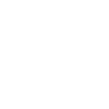
t = 0.00 s
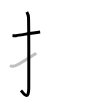
t = 2.25 s
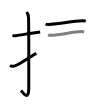
t = 4.50 s
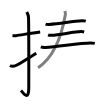
t = 6.50 s
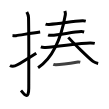
t = 8.75 s
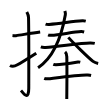
t = 11.00 s

The animated SVG that drew these frames (rendered in a browser with its animation timeline set to each time). Animation: 11 SMIL elements (animate=11); one cycle of 11.00 s.

<svg width="109px" height="109px" viewBox="0 0 px 109px" xmlns="http://www.w3.org/2000/svg" xmlns:xlink="http://www.w3.org/1999/xlink" xml:space="preserve" version="1.1"  baseProfile="full">
<path d="M12.5,35.42c2.08,0.25,1.27,0.55,3.5,0.25c5.5-0.75,15-2.5,24.17-3.67" style="fill:none;stroke:black;stroke-width:3;opacity:0">
  <animate attributeType="CSS" attributeName="opacity" from="0" to="1" begin="0s" dur="1s" repeatCount="Indefinite" fill="freeze" />
</path>
<path d="M26.77,12c0.48,0.92,1.67,2.49,1.76,5.52c0.4,14.55,0.24,65.44,0.24,70.4c0,14.25-6.32,4.03-7.77,2.5" style="fill:none;stroke:black;stroke-width:3;opacity:0">
  <animate attributeType="CSS" attributeName="opacity" from="0" to="1" begin="1s" dur="1s" repeatCount="Indefinite" fill="freeze" />
</path>
<path d="M10,65.38c2.81,1.84,4.62,1,7.43-0.58c1.66-0.93,11.79-7.17,18.82-11.64" style="fill:none;stroke:black;stroke-width:3;opacity:0">
  <animate attributeType="CSS" attributeName="opacity" from="0" to="1" begin="2s" dur="1s" repeatCount="Indefinite" fill="freeze" />
</path>
<path d="M45.56,24.07c0.92,0.35,2.59,0.39,3.51,0.35C61.16,24,70.75,21.24,82.57,20.8c1.53-0.06,2.44,0.17,3.2,0.35" style="fill:none;stroke:black;stroke-width:3;opacity:0">
  <animate attributeType="CSS" attributeName="opacity" from="0" to="1" begin="3s" dur="1s" repeatCount="Indefinite" fill="freeze" />
</path>
<path d="M48.11,34.97c0.84,0.37,2.39,0.41,3.23,0.37c8.77-0.42,22.16-3.59,29.87-3.76c1.41-0.03,2.25,0.17,2.95,0.36" style="fill:none;stroke:black;stroke-width:3;opacity:0">
  <animate attributeType="CSS" attributeName="opacity" from="0" to="1" begin="4s" dur="1s" repeatCount="Indefinite" fill="freeze" />
</path>
<path d="M40.81,46.93c1.23,0.47,3.49,0.54,4.73,0.47c12.83-0.78,35.46-4.65,44.91-4.52c2.05,0.03,3.29,0.22,4.31,0.46" style="fill:none;stroke:black;stroke-width:3;opacity:0">
  <animate attributeType="CSS" attributeName="opacity" from="0" to="1" begin="5s" dur="1s" repeatCount="Indefinite" fill="freeze" />
</path>
<path d="M64.83,11c0.32,1.22,0.85,1.86,0.51,3.78C62.25,32.5,56,55.75,38.08,67.73" style="fill:none;stroke:black;stroke-width:3;opacity:0">
  <animate attributeType="CSS" attributeName="opacity" from="0" to="1" begin="6s" dur="1s" repeatCount="Indefinite" fill="freeze" />
</path>
<path d="M68.35,37.38c4.17,4.89,20.09,20.42,24.69,24c1.56,1.21,3.56,1.74,5.12,2.08" style="fill:none;stroke:black;stroke-width:3;opacity:0">
  <animate attributeType="CSS" attributeName="opacity" from="0" to="1" begin="7s" dur="1s" repeatCount="Indefinite" fill="freeze" />
</path>
<path d="M53.28,64.43c0.67,0.27,1.88,0.27,2.55,0.27c5.11-0.02,15.92-1.7,22.11-2.75c1.09-0.18,1.77,0.13,2.33,0.26" style="fill:none;stroke:black;stroke-width:3;opacity:0">
  <animate attributeType="CSS" attributeName="opacity" from="0" to="1" begin="8s" dur="1s" repeatCount="Indefinite" fill="freeze" />
</path>
<path d="M44.22,78.34c1.01,0.41,2.86,0.52,3.88,0.41c6.44-0.71,33.19-4.16,39.43-3.68c1.68,0.13,2.7,0.2,3.54,0.4" style="fill:none;stroke:black;stroke-width:3;opacity:0">
  <animate attributeType="CSS" attributeName="opacity" from="0" to="1" begin="9s" dur="1s" repeatCount="Indefinite" fill="freeze" />
</path>
<path d="M65.11,51.79c0.94,0.88,1.6,1.9,1.68,4.8c0.38,13.92-0.02,37.67-0.02,42.41" style="fill:none;stroke:black;stroke-width:3;opacity:0">
  <animate attributeType="CSS" attributeName="opacity" from="0" to="1" begin="10s" dur="1s" repeatCount="Indefinite" fill="freeze" />
</path>
</svg>
